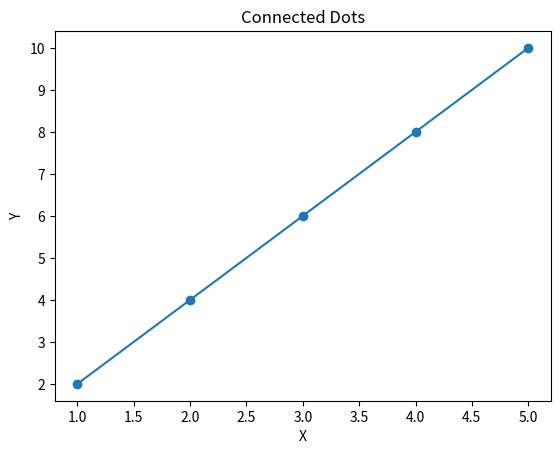

The script that saved this image:
import matplotlib.pyplot as plt

# Define x and y values of the data points
x_values = [1, 2, 3, 4, 5]
y_values = [2, 4, 6, 8, 10]

# Plot the points and connect them with lines
plt.plot(x_values, y_values, '-o')

# Add labels and title
plt.xlabel('X')
plt.ylabel('Y')
plt.title('Connected Dots')

# Display the graph
plt.show()
